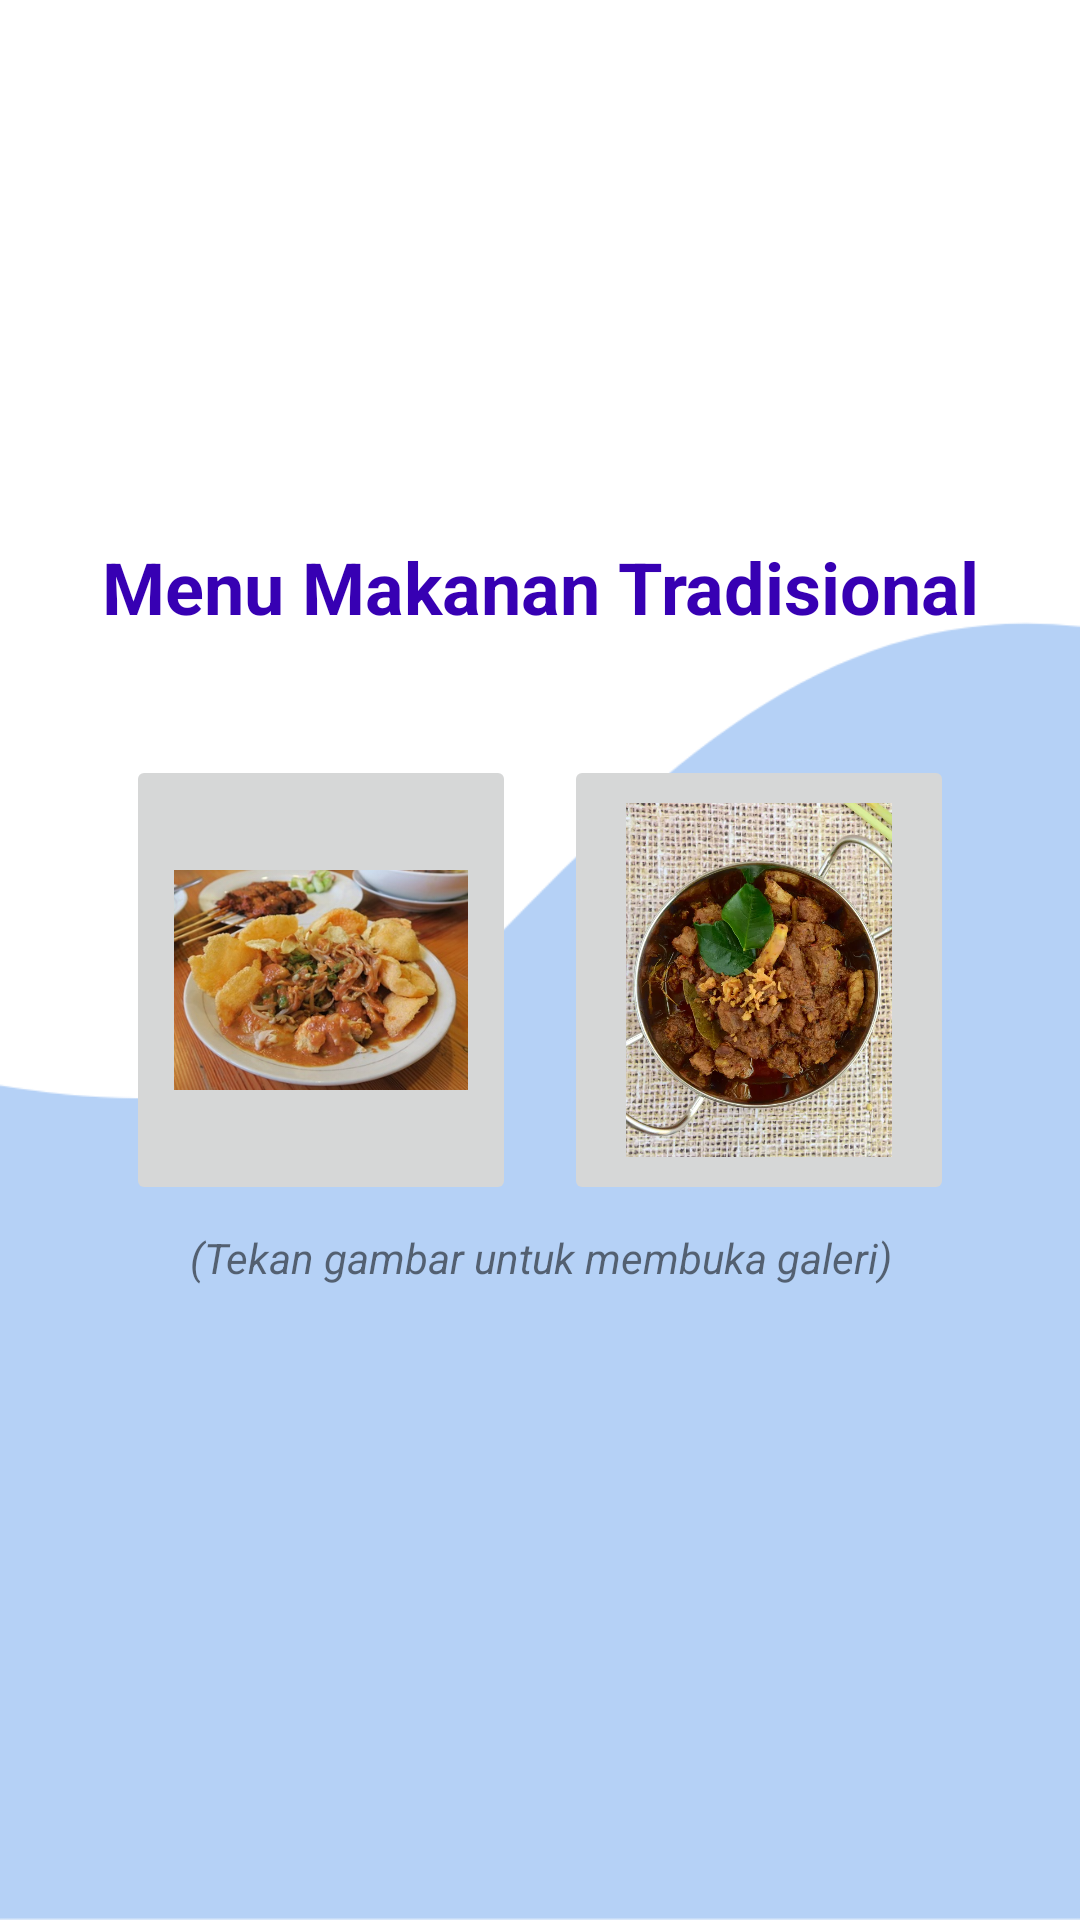

This screen was rendered from an Android layout file. Write that file and the resources it references.
<!-- AndroidManifest.xml: application theme Theme.MakananSederhana -->
<!-- res/layout/activity_main.xml -->
<?xml version="1.0" encoding="utf-8"?>

<LinearLayout xmlns:android="http://schemas.android.com/apk/res/android"
    xmlns:app="http://schemas.android.com/apk/res-auto"
    xmlns:tools="http://schemas.android.com/tools"
    android:layout_width="match_parent"
    android:layout_height="match_parent"
    android:orientation="vertical"
    android:gravity="center"
    android:padding="24dp"
    android:background="@drawable/n"
    tools:context=".MainActivity">

    <TextView
        android:gravity="center"
        android:layout_width="wrap_content"
        android:layout_height="wrap_content"
        android:text="Menu Makanan Tradisional"
        android:textStyle="bold"
        android:textColor="@color/design_default_color_primary_dark"
        android:textSize="24sp"
        android:layout_marginBottom="32dp"
        />

    <LinearLayout
        android:layout_marginLeft="10dp"
        android:layout_marginRight="10dp"
        android:gravity="center"
        android:layout_width="match_parent"
        android:layout_height="wrap_content"
        android:orientation="horizontal"
        >
        <ImageButton
            android:id="@+id/btn_buka_nama_sayuran"
            android:padding="16dp"
            android:layout_margin="8dp"
            android:layout_width="0dp"
            android:layout_weight="1"
            android:layout_height="150dp"
            android:src="@drawable/gadogado"
            android:scaleType="fitCenter"
            />
        <ImageButton
            android:id="@+id/btn_buka_nama_daging"
            android:padding="16dp"
            android:layout_margin="8dp"
            android:layout_width="0dp"
            android:layout_weight="1"
            android:layout_height="150dp"
            android:src="@drawable/rendang"
            android:scaleType="fitCenter"
            />
    </LinearLayout>

    <TextView
        android:gravity="center"
        android:layout_width="wrap_content"
        android:layout_height="wrap_content"
        android:text="(Tekan gambar untuk membuka galeri)"
        android:textStyle="italic"
        android:layout_marginBottom="32dp"
        />

</LinearLayout>
<!-- resources referenced by this layout -->
<resources>
  <!-- drawable gadogado: jpg bitmap (drawable, 57915 bytes) -->
  <!-- drawable n: png bitmap (drawable, 22340 bytes) -->
  <!-- drawable rendang: webp bitmap (drawable, 94426 bytes) -->
  <style name="Theme.MakananSederhana" parent="Theme.MaterialComponents.DayNight.NoActionBar">
          
          <item name="colorPrimary">@color/purple_500</item>
          <item name="colorPrimaryVariant">@color/purple_700</item>
          <item name="colorOnPrimary">@color/white</item>
          
          <item name="colorSecondary">@color/teal_200</item>
          <item name="colorSecondaryVariant">@color/teal_700</item>
          <item name="colorOnSecondary">@color/black</item>
          
          <item name="android:statusBarColor" tools:targetApi="l">?attr/colorPrimaryVariant</item>
          
      </style>
  <!-- not gathered from this repository: default colours our renderer supplied (Android Studio template values) -->
  <color name="purple_500">#FF6200EE</color>
  <color name="purple_700">#FF3700B3</color>
  <color name="teal_200">#FF03DAC5</color>
  <color name="teal_700">#FF018786</color>
  <color name="black">#FF000000</color>
  <color name="white">#FFFFFFFF</color>
</resources>
